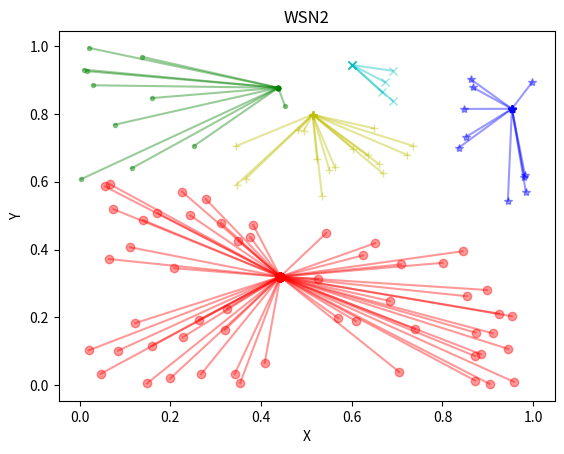
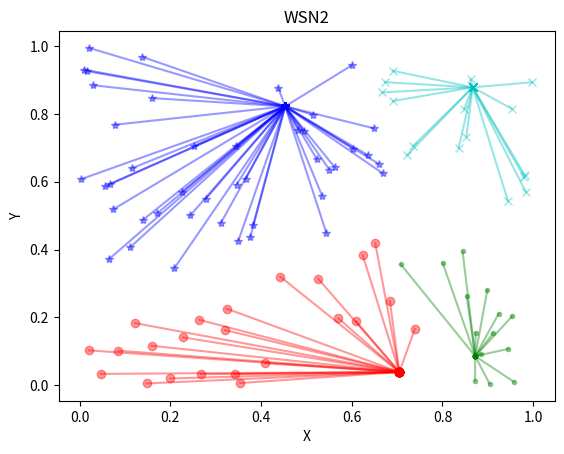
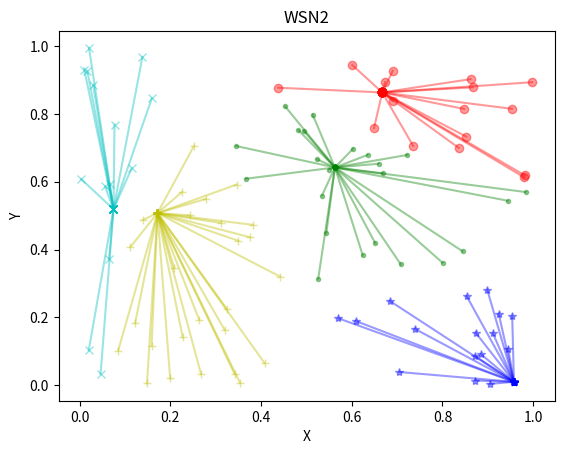
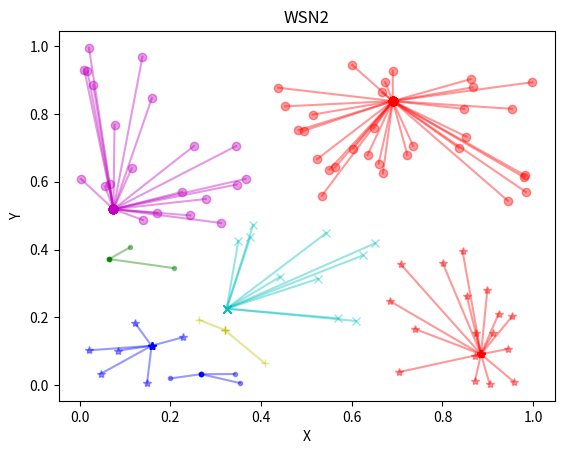
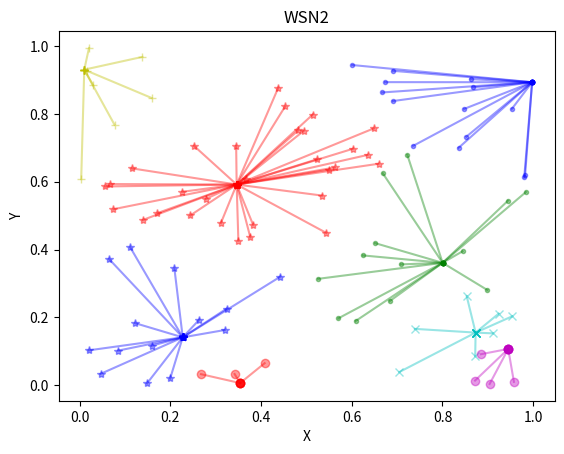
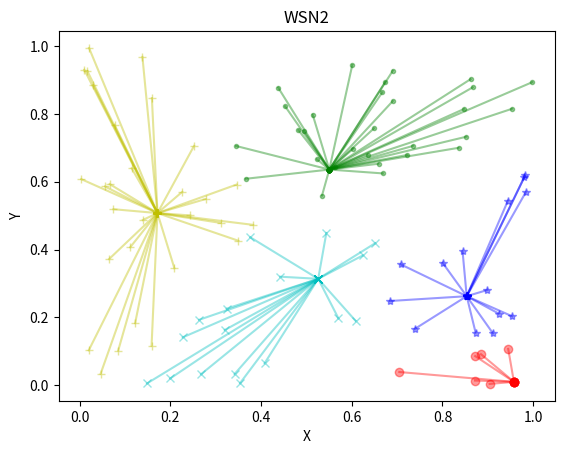
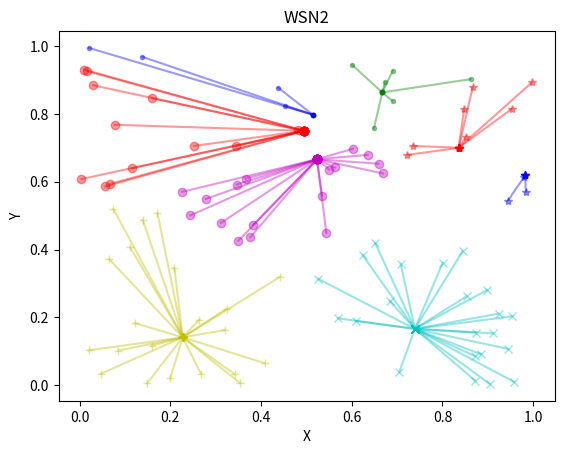
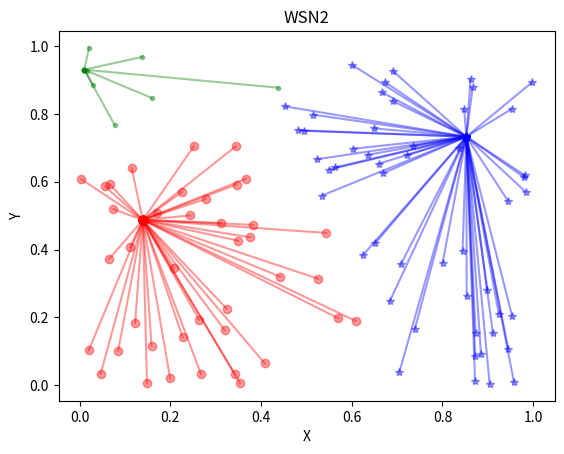
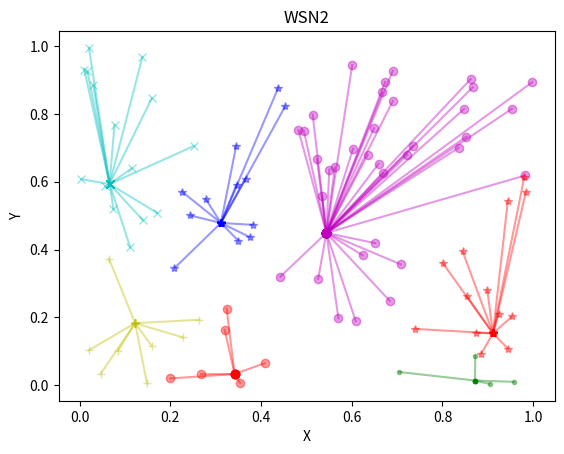
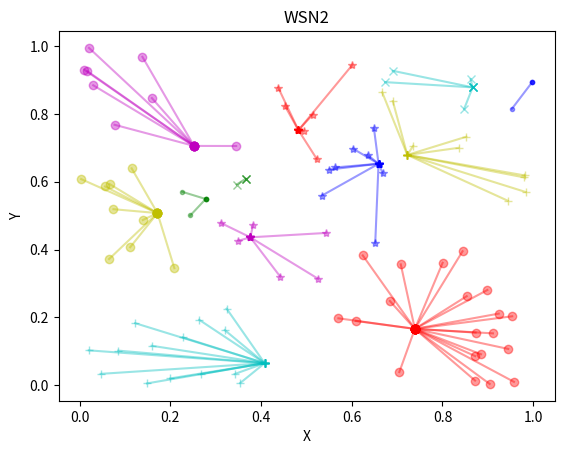
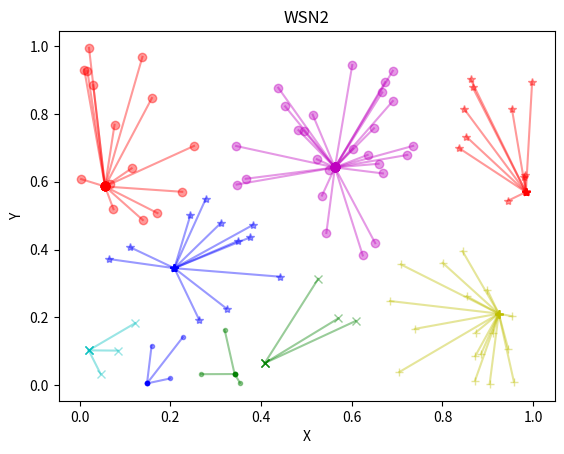
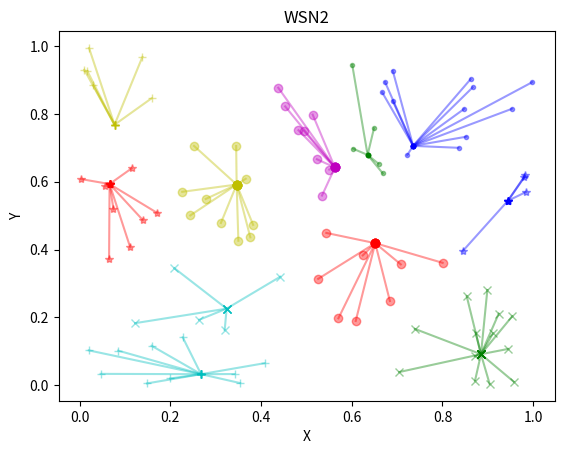
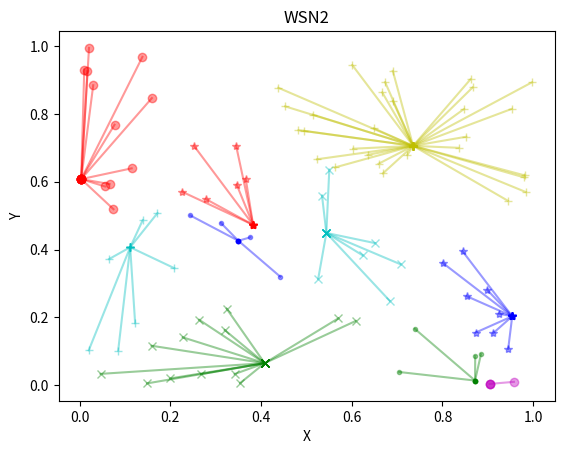
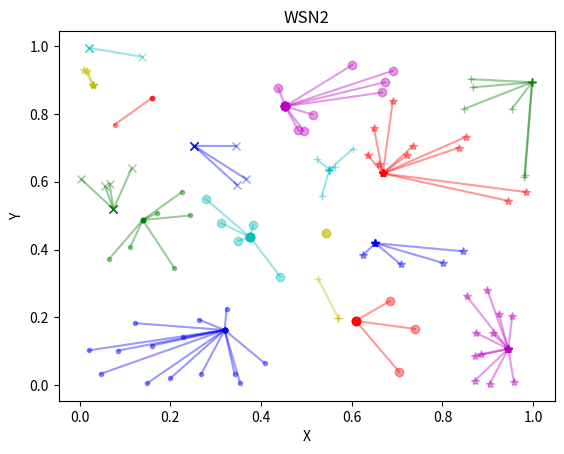
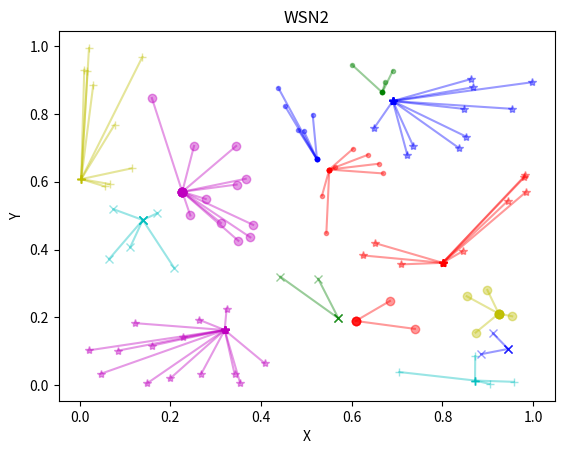
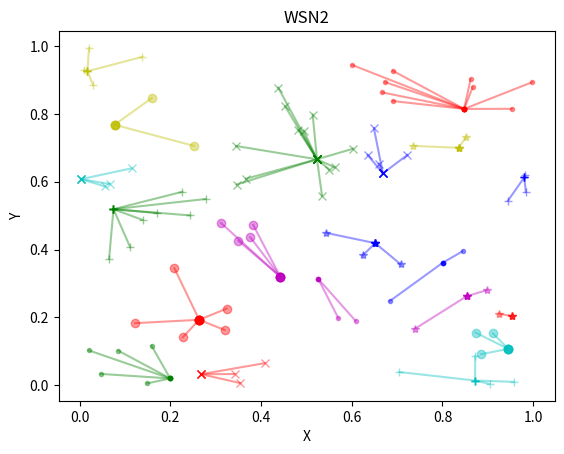

Recreate these plots in Python, in order.
import numpy as np
import matplotlib.pyplot as plt


def dist(v_A, v_B):
    """
    判断两个节点之间的一维距离
    :param v_A: A 二维向量
    :param v_B: B 二维向量
    :return: 一维距离
    """
    return np.sqrt(np.power((v_A[0] - v_B[0]), 2) + np.power((v_A[1] - v_B[1]), 2))


def node_factory(N, energy=5000):
    """
    生成N个节点的集合
    :param N: 节点的数目
    :param selected_flag: 标志:是否被选择为簇首-->初始化为0
    :param energy: 能量
    :return: 节点集合nodes=[[x,y,e],[x,y,e]...]
    """
    nodes = []
    selected_flag = []
    for _ in range(N):
        # 在1*1矩阵生成[x,y,e]坐标
        node = [np.random.random(), np.random.random(), energy]
        nodes.append(node)
        # print("生成的节点为:", node)
        # 对应的选择标志初始化为0
        selected_flag.append(0)

    # print("生成:", len(nodes), "个节点")
    # print("初始化标志列表为", selected_flag)
    return nodes,selected_flag


def sel_heads(r,nodes, flags):
    """
    根据阈值选取簇头节点
    :param r: 轮数
    :param nodes: 节点列表
    :param flags: 选择标志
    :param P: 比例因子
    :return: 簇首列表heads,簇成员列表members
    """
    # 阈值函数 Tn 使用leach计算
    P = 0.05 * (100 / len(nodes))
    Tn = P / (1 - P * (r % (1 / P)))
    # print("阈值为:", Tn)
    # 簇首列表
    heads = []
    # 簇成员列表
    members = []
    # 本轮簇首数
    n_head = 0
    # 对每个节点生成对应的随机数
    rands = [np.random.random() for _ in range(len(nodes))]
    # print("随机数为:", rands)

    # 遍历随机数列表，选取簇首
    for i in range(len(nodes)):
        # 随机数低于阈值-->选为簇首
        if rands[i] <= Tn:
            flags[i] = 1
            heads.append(nodes[i])
            n_head += 1
            # 被选为簇头，E-1
            nodes[i][2] -= 1
            # print("第", n_head, "个簇首当前能量:", nodes[i][2])
        # 随机数高于阈值
        else:
            members.append(nodes[i])

    # print("簇首为:", len(heads), "个-->", heads)
    # print("簇成员为:", len(members), "个-->", members)
    return heads, members


def classify(nodes,flag, mode=1, k=20):
    """
    进行簇分类
    :param nodes: 节点列表
    :param flag: 节点标记
    :param mode: 0-->显示图片(死亡节点不显示)  1-->显示结束轮数
    :param k: 轮数
    :return: 簇分类结果列表 classes[[类1..],[类2...],......]  [类1...簇首...簇成员]
    """
    # k轮的有效集合: 无死亡节点
    iter_classes = []
    # 是否已有节点能量为0
    e_is_empty = 0

    # 迭代r轮
    for r in range(k):
        # mode1: 若无死亡节点 继续迭代
        if e_is_empty == 0:
            # 获取簇首列表，簇成员列表
            heads, members = sel_heads(r,nodes,flag)
            # 建立簇类的列表
            classes = [[] for _ in range(len(heads))]

            # 将簇首作为首节点添加到聚类列表中
            for i in range(len(heads)):
                # print("第", i + 1, "个簇首为", heads[i])
                classes[i].append(heads[i])

            # print("簇首集合:", classes)

            # 簇分类:遍历节点node
            for member in members:

                # 选取距离最小的节点
                dist_min = 1

                # 判断和每个簇首的距离
                for i in range(len(heads)):

                    dist_heads = dist(member, heads[i])
                    # "和簇首通信-->节点E-1""簇首发送消息被接收，簇首E-2"
                    member[2] -= 1
                    heads[i][2] -= 2

                    # 找到距离最小的簇头对应的heads下标i
                    if dist_heads < dist_min:
                        dist_min = dist_heads
                        head_cla = i

                # 0个簇首的情况
                if dist_min == 1:
                    print("本轮没有簇首!")
                    break

                # 添加到距离最小的簇首对应的聚类列表中
                classes[head_cla].append(member)

                # 通知簇首成为其节点 节点E-2
                member[2] -= 2

                # 每轮进行10次数据传输，成员-2，簇首-1
                for e in range(10):
                    # print("energy:", int(member[2]))
                    # print("head:", heads[head_cla][2])
                    if int(member[2]) > 0 and int(heads[head_cla][2]) > 0:
                        member[2] -= 2
                        heads[head_cla][2] -= 1
                    else:
                        e_is_empty = mode
                        break

            iter_classes.append(classes)

        else:
            print("第", r, "轮能量耗尽")
            break
        # 将簇首作为首节点添加到聚类列表中
        # for i in range(len(classes)):
        #     print("第", i + 1, "类包含:", classes[i])

    return iter_classes


def show_plt(classes):
    """
    显示分类图
    :param classes: [[类1...],[类2...]....]-->[簇首,成员,成员...]
    :return:
    """
    fig = plt.figure()
    ax1 = plt.gca()

    # 设置标题
    ax1.set_title('WSN2')
    # 设置X轴标签
    plt.xlabel('X')
    # 设置Y轴标签
    plt.ylabel('Y')

    icon = ['o', '*', '.', 'x', '+', 's']
    color = ['r', 'b', 'g', 'c', 'y', 'm']

    # 对每个簇分类列表进行show
    for i in range(len(classes)):
        centor = classes[i][0]
        # print("第", i + 1, "类聚类中心为:", centor)
        for point in classes[i]:
            # print("当前节点能量为:",point[2])
            if point[2] > 0:
                ax1.plot([centor[0], point[0]], [centor[1], point[1]], c=color[i % 6], marker=icon[i % 5], alpha=0.4)
            # mode0: 不显示死亡节点
            else:
                pass
    # 显示所画的图
    plt.show()


def run():
    """
    1、输入节点个数N
    2、node_factory(N,energy): 生成N个节点的列表，节点的能量初始化为energy
    3、classify(nodes,mode=1,k=100): 进行簇分类，返回所有簇的列表
       mode=0: 当节点死亡不停止，进行k次迭代，显示k张图，图中已死亡节点不标记
       mode=1: 当节点死亡停止，记录第一个节点死亡时的轮数，显示无死亡节点的图
    4、show_plt(classes): 迭代每次聚类结果，显示连线图
    :return:
    """
    # N = int(input("请输入节点个数:"))
    N = 100
    # 获取初始节点列表
    nodes,flag = node_factory(N, energy=2000)
    # 对节点列表进行簇分类,mode为模式 2种
    iter_classes = classify(nodes,flag, mode=1, k=20)
    # 迭代每次聚类结果，显示连线图
    for classes in iter_classes:
        # 显示分类结果
        show_plt(classes)


if __name__ == '__main__':
    run()
